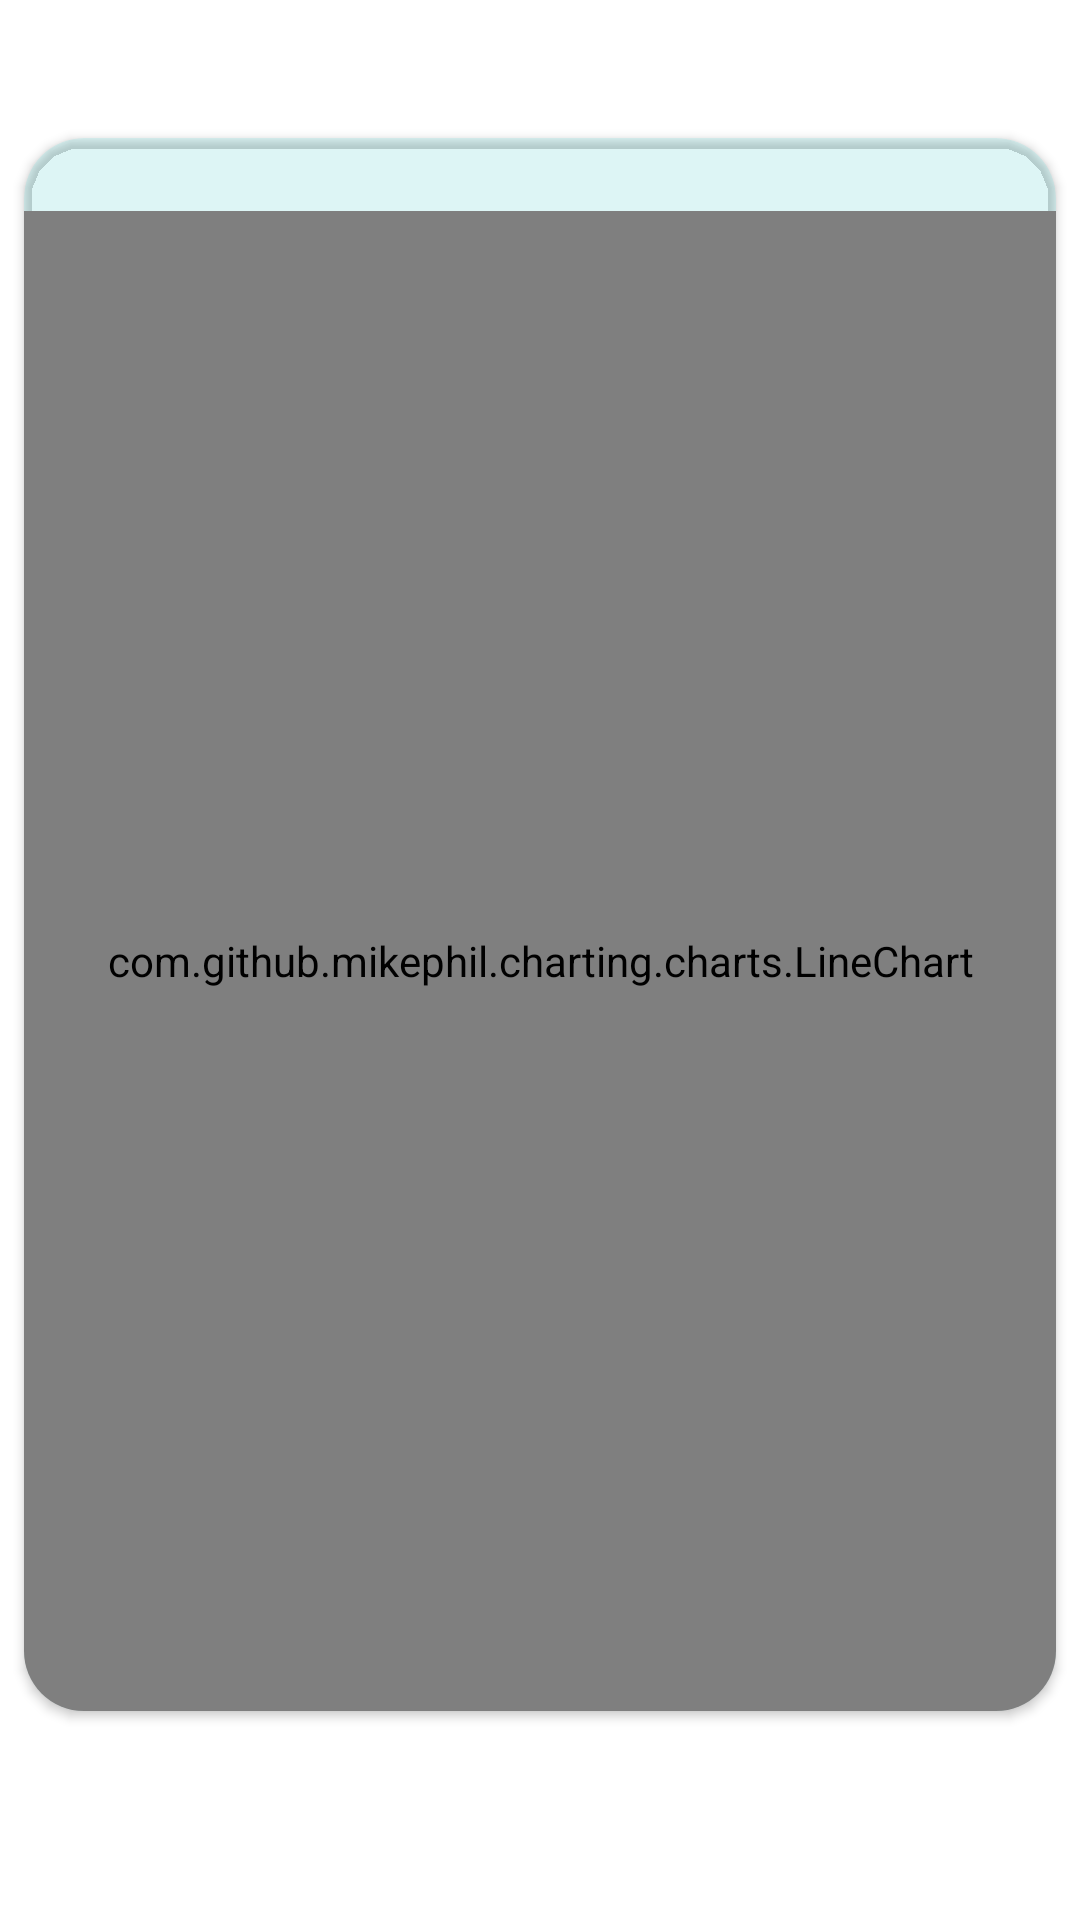

Reconstruct the res/layout file that produces this screen, plus the resources it refers to.
<!-- AndroidManifest.xml: application theme Theme.BachelorThesis -->
<!-- res/layout/linechart_layout.xml -->
<?xml version="1.0" encoding="utf-8"?>
<androidx.constraintlayout.widget.ConstraintLayout xmlns:android="http://schemas.android.com/apk/res/android"
    xmlns:app="http://schemas.android.com/apk/res-auto"
    xmlns:tools="http://schemas.android.com/tools"
    android:layout_width="match_parent"
    android:layout_height="match_parent"
    >

    <androidx.constraintlayout.widget.ConstraintLayout
        android:layout_width="match_parent"
        android:layout_height="match_parent"
        app:layout_constraintBottom_toBottomOf="parent"
        app:layout_constraintEnd_toEndOf="parent"
        app:layout_constraintHorizontal_bias="0.0"
        app:layout_constraintStart_toStartOf="parent"
        app:layout_constraintTop_toTopOf="parent"
        app:layout_constraintVertical_bias="0.0">

        <androidx.cardview.widget.CardView
            android:layout_width="0dp"
            android:layout_height="wrap_content"
            android:layout_gravity="center"
            android:layout_marginStart="8dp"
            android:layout_marginEnd="8dp"
            android:layout_marginBottom="24dp"
            app:cardBackgroundColor="@color/light_light_blue"
            app:cardCornerRadius="20dp"

            app:layout_constraintBottom_toBottomOf="parent"
            app:layout_constraintEnd_toEndOf="parent"
            app:layout_constraintStart_toStartOf="parent"
            app:layout_constraintTop_toTopOf="parent"
            android:id="@+id/line_cardview">

            <androidx.constraintlayout.widget.ConstraintLayout
                android:layout_width="match_parent"
                android:layout_height="match_parent">

                <TextView
                    android:id="@+id/chart_title"
                    android:layout_width="wrap_content"
                    android:layout_height="wrap_content"
                    android:layout_marginStart="16dp"
                    android:textAppearance="@style/TextAppearance.AppCompat.Medium"
                    app:layout_constraintStart_toStartOf="parent"
                    app:layout_constraintTop_toTopOf="parent"
                    tools:text="@string/m_bpdia" />

                <com.github.mikephil.charting.charts.LineChart
                    android:id="@+id/line_chart"
                    android:layout_width="match_parent"
                    android:layout_height="500dp"
                    android:background="@color/design_default_color_background"
                    android:clipChildren="false"

                    android:clipToPadding="false"
                    app:layout_constraintStart_toStartOf="parent"
                    app:layout_constraintTop_toBottomOf="@+id/chart_title" />

            </androidx.constraintlayout.widget.ConstraintLayout>
        </androidx.cardview.widget.CardView>

    </androidx.constraintlayout.widget.ConstraintLayout>

</androidx.constraintlayout.widget.ConstraintLayout>
<!-- resources referenced by this layout -->
<resources>
  <color name="light_light_blue">#1A09E5ED</color>
  <string name="m_bpdia">VS_bloodPressure_dia</string>
  <style name="Theme.BachelorThesis" parent="Theme.MaterialComponents.DayNight.NoActionBar">
      
      <item name="colorPrimary">@color/primary</item>
      <item name="colorPrimaryVariant">@color/primary_variant</item>
      <item name="colorOnPrimary">@color/white</item>
      
      <item name="colorSecondary">@color/secondary</item>
      <item name="colorSecondaryVariant">@color/secondary_variant</item>
      <item name="colorOnSecondary">@color/black</item>
      
      <item name="android:statusBarColor" tools:targetApi="l">?android:colorBackground</item>
      
      <item name="backgroundColor">#DDDDDD</item>
  </style>
  <color name="primary">#21dee5</color>
  <color name="primary_variant">#92DEE1</color>
  <color name="white">#FFFFFFFF</color>
  <color name="secondary">#0b9499</color>
  <color name="secondary_variant">#06686C</color>
  <color name="black">#FF000000</color>
</resources>
